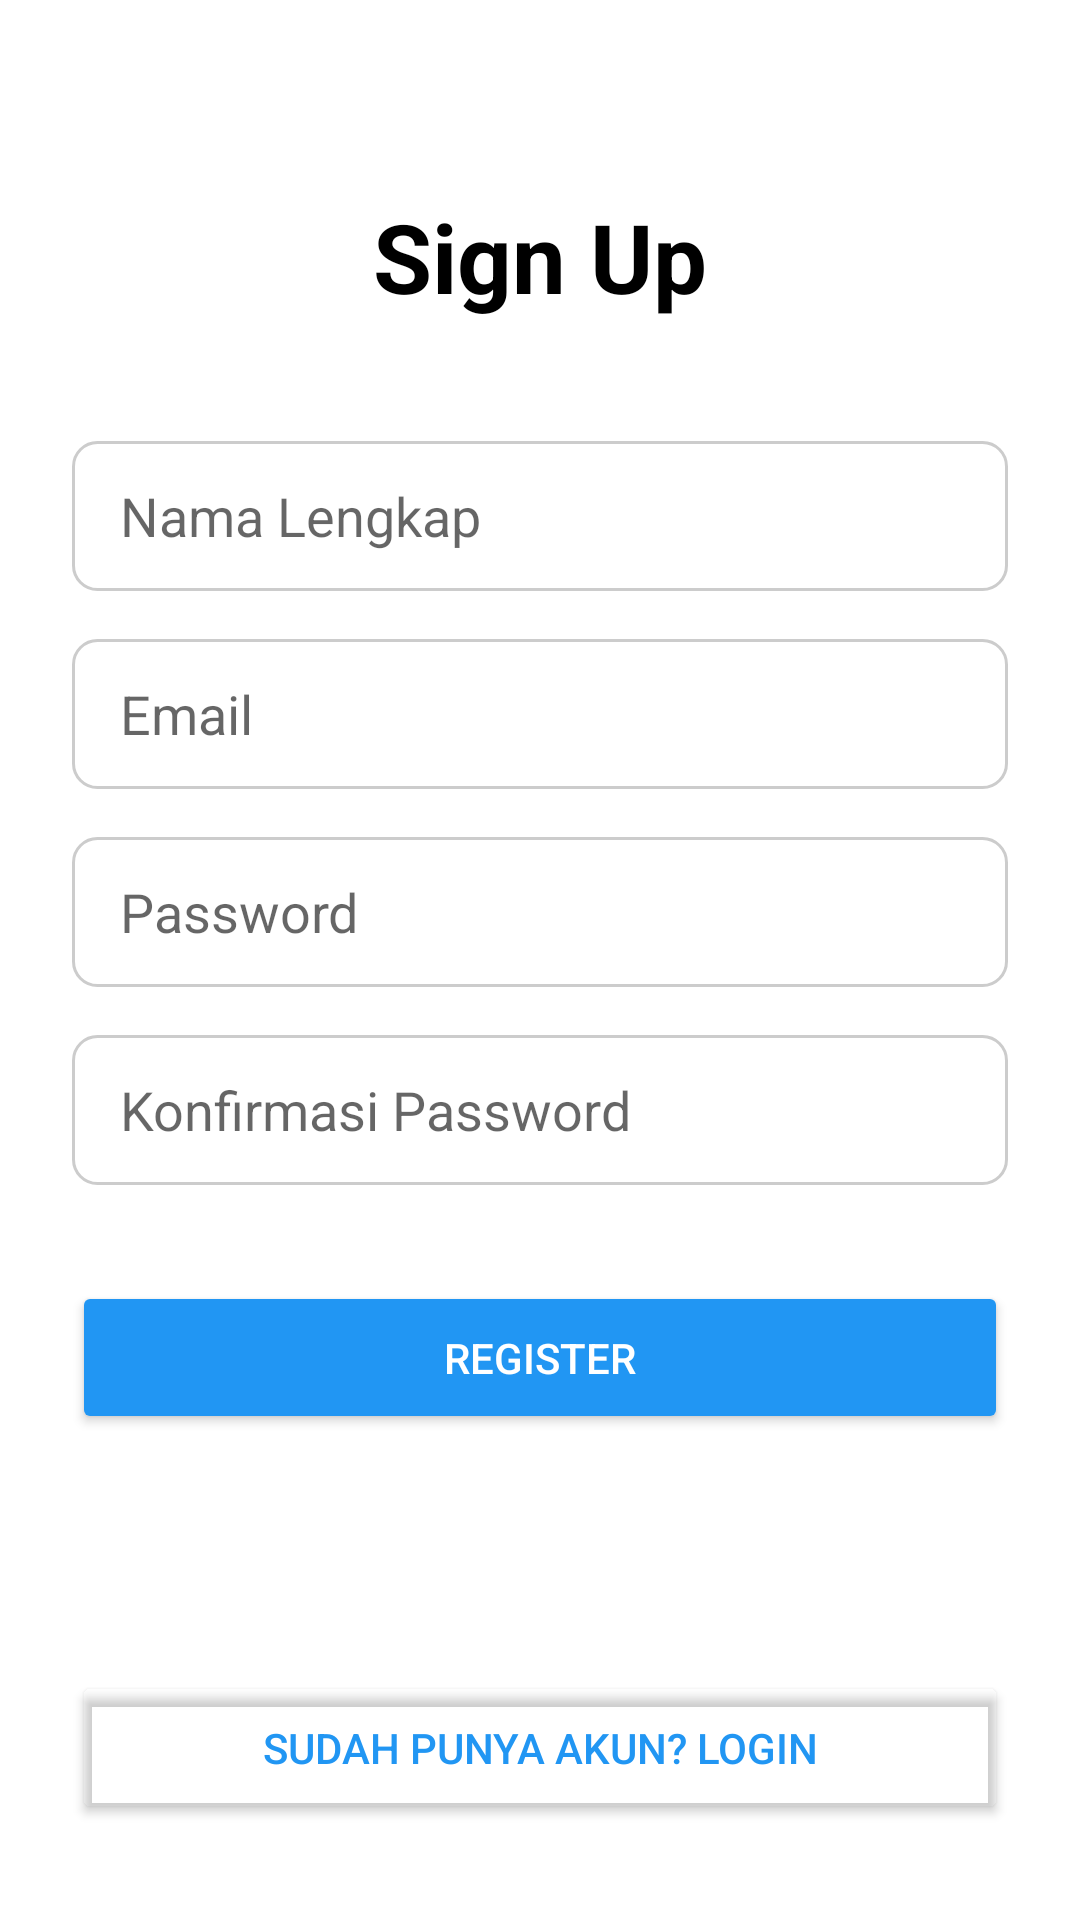

Write the Android layout XML for this screen, with the resource values it uses.
<!-- AndroidManifest.xml: application theme Theme.MaterialComponents.DayNight.NoActionBar -->
<!-- res/layout/activity_sign_up.xml -->
<?xml version="1.0" encoding="utf-8"?>
<androidx.constraintlayout.widget.ConstraintLayout
    xmlns:android="http://schemas.android.com/apk/res/android"
    xmlns:app="http://schemas.android.com/apk/res-auto"
    xmlns:tools="http://schemas.android.com/tools"
    android:layout_width="match_parent"
    android:layout_height="match_parent"
    android:background="@color/backgroundLight"
    tools:context=".SignUpActivity">

    <TextView
        android:id="@+id/tv_title_signup"
        android:layout_width="wrap_content"
        android:layout_height="wrap_content"
        android:text="Sign Up"
        android:textSize="32sp"
        android:textStyle="bold"
        android:textColor="@color/textPrimary"
        android:layout_marginTop="64dp"
        app:layout_constraintTop_toTopOf="parent"
        app:layout_constraintStart_toStartOf="parent"
        app:layout_constraintEnd_toEndOf="parent" />

    <EditText
        android:id="@+id/et_name"
        android:layout_width="0dp"
        android:layout_height="50dp"
        android:hint="Nama Lengkap"
        android:inputType="textPersonName"
        android:paddingStart="16dp"
        android:background="@drawable/rounded_edittext_background"
        android:layout_marginHorizontal="24dp"
        android:layout_marginTop="40dp"
        app:layout_constraintTop_toBottomOf="@id/tv_title_signup"
        app:layout_constraintStart_toStartOf="parent"
        app:layout_constraintEnd_toEndOf="parent" />

    <EditText
        android:id="@+id/et_email"
        android:layout_width="0dp"
        android:layout_height="50dp"
        android:hint="Email"
        android:inputType="textEmailAddress"
        android:paddingStart="16dp"
        android:background="@drawable/rounded_edittext_background"
        android:layout_marginHorizontal="24dp"
        android:layout_marginTop="16dp"
        app:layout_constraintTop_toBottomOf="@id/et_name"
        app:layout_constraintStart_toStartOf="parent"
        app:layout_constraintEnd_toEndOf="parent" />

    <EditText
        android:id="@+id/et_password"
        android:layout_width="0dp"
        android:layout_height="50dp"
        android:hint="Password"
        android:inputType="textPassword"
        android:paddingStart="16dp"
        android:background="@drawable/rounded_edittext_background"
        android:layout_marginHorizontal="24dp"
        android:layout_marginTop="16dp"
        app:layout_constraintTop_toBottomOf="@id/et_email"
        app:layout_constraintStart_toStartOf="parent"
        app:layout_constraintEnd_toEndOf="parent" />

    <EditText
        android:id="@+id/et_confirm_password"
        android:layout_width="0dp"
        android:layout_height="50dp"
        android:hint="Konfirmasi Password"
        android:inputType="textPassword"
        android:paddingStart="16dp"
        android:background="@drawable/rounded_edittext_background"
        android:layout_marginHorizontal="24dp"
        android:layout_marginTop="16dp"
        app:layout_constraintTop_toBottomOf="@id/et_password"
        app:layout_constraintStart_toStartOf="parent"
        app:layout_constraintEnd_toEndOf="parent" />

    <Button
        android:id="@+id/btn_register"
        android:layout_width="0dp"
        android:layout_height="wrap_content"
        android:text="Register"
        android:backgroundTint="@color/colorPrimary"
        android:textColor="@color/white"
        android:padding="16dp"
        android:layout_marginHorizontal="24dp"
        android:layout_marginTop="32dp"
        app:layout_constraintTop_toBottomOf="@id/et_confirm_password"
        app:layout_constraintStart_toStartOf="parent"
        app:layout_constraintEnd_toEndOf="parent" />

    <Button
        android:id="@+id/btn_to_login"
        android:layout_width="0dp"
        android:layout_height="wrap_content"
        android:text="Sudah Punya Akun? Login"
        android:backgroundTint="@android:color/transparent"
        android:textColor="@color/colorPrimary"
        android:padding="16dp"
        android:layout_marginHorizontal="24dp"
        android:layout_marginBottom="32dp"
        app:layout_constraintBottom_toBottomOf="parent"
        app:layout_constraintStart_toStartOf="parent"
        app:layout_constraintEnd_toEndOf="parent" />

</androidx.constraintlayout.widget.ConstraintLayout>
<!-- resources referenced by this layout -->
<resources>
  <color name="backgroundLight">#FFFFFFFF</color>
  <color name="colorPrimary">#2196F3</color>
  <color name="textPrimary">#000000</color>
  <color name="white">#FFFFFF</color>
  <!-- drawable rounded_edittext_background (drawable) -->
  <?xml version="1.0" encoding="utf-8"?>
  <shape xmlns:android="http://schemas.android.com/apk/res/android"
      android:shape="rectangle">
      <solid android:color="@color/white"/>
      <corners android:radius="8dp"/> <stroke
      android:width="1dp"
      android:color="#CCCCCC"/> </shape>
</resources>
